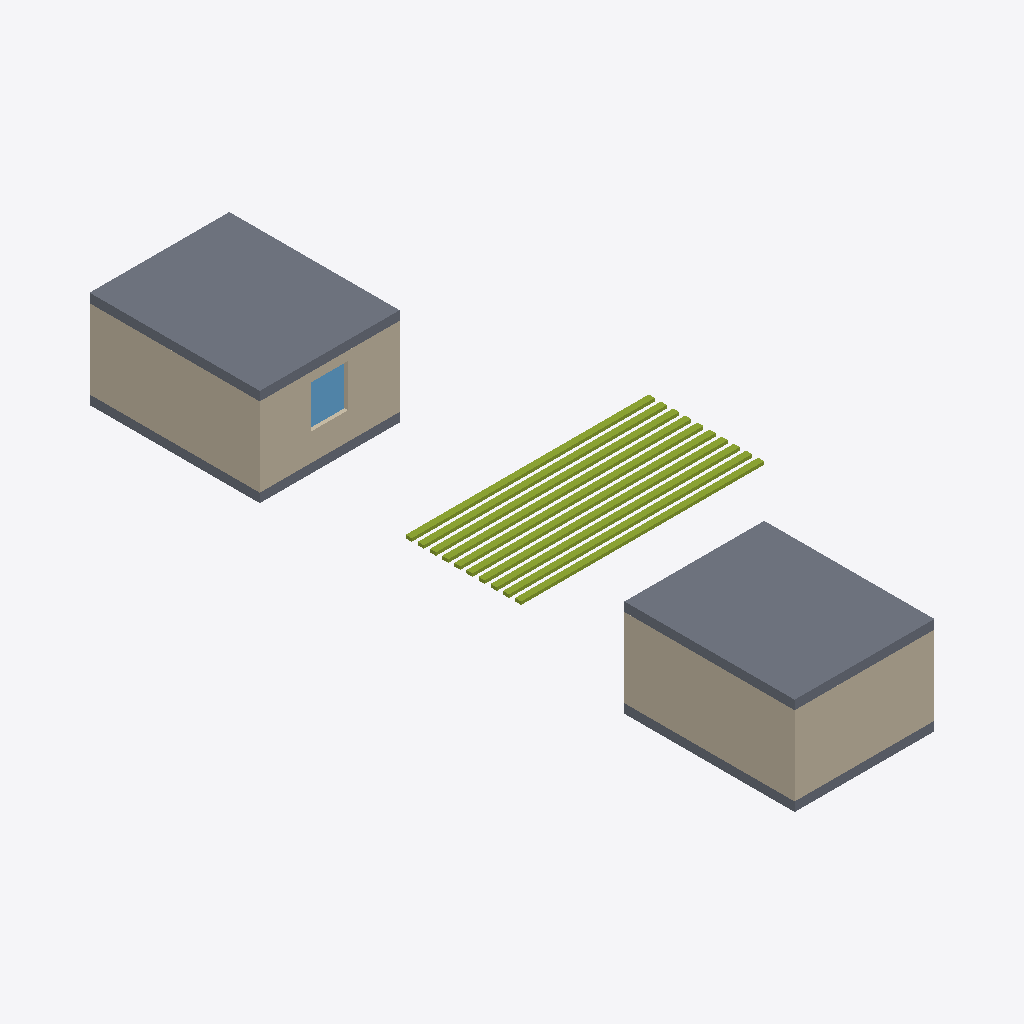
Isometric view of an IFC building model (IFC-SPF (STEP), schema IFC4, length unit metre), seen from the south-west, elements coloured by IFC class: 10 members (olive), 9 walls (beige), 4 slabs (grey), 1 window (light blue).
Extent 8.0 m × 23.2 m × 3.2 m (x, y, z). Elements (30): 14 IfcWall, 10 IfcMember, 4 IfcSlab, 2 IfcWindow.

HEADER;
FILE_DESCRIPTION(('ViewDefinition[DesignTransferView]'),'2;1');
FILE_NAME('/dev/null','2026-09-29T15:26:29+00:00',(''),(''),'IfcOpenShell 0.9.0','IfcOpenShell 0.9.0','Nobody');
FILE_SCHEMA(('IFC4'));
ENDSEC;
DATA;
#1=IFCPROJECT('1n82783b5SBQIJdNAq8KNY',$,'SightLine test',$,$,$,$,(#8),#3);
#10=IFCSITE('1P5TuoBqXRUek_B4DYwLd_',$,'Site',$,$,$,$,$,$,$,$,$,$,$);
#12=IFCBUILDING('2j_41hoVTHsweZ4reSGJ5f',$,'Building 1',$,$,$,$,$,$,$,$,$);
#260=IFCBUILDING('3AiZ1ToIbK6A5rYgRCwMPF',$,'Building 2',$,$,$,$,$,$,$,$,$);
#14=IFCBUILDINGSTOREY('36MWZRCGzMQu85H$1XV2lM',$,'Building 1 ground',$,$,$,$,$,$,$);
#261=IFCBUILDINGSTOREY('1r_gz5MYjPAOXxkDFhYgYv',$,'Building 2 ground',$,$,$,$,$,$,$);
#193=IFCSLAB('2CYjywXBLVIvSnP6j68y16',$,'Roof',$,$,#214,#204,$,$);
#440=IFCSLAB('2qN3DU9FPKQxMhhZiYJ_fp',$,'Roof',$,$,#461,#451,$,$);
#127=IFCWALL('2wgmAb0bfTwwCLjbn8lwRo',$,'Side wall L',$,$,#148,#138,$,$);
#374=IFCWALL('1xfNN8fqzSePLSgA7qpuOc',$,'Side wall L',$,$,#395,#385,$,$);
#105=IFCWALL('2sQ4Uuh7nHFAfCnFgZsGJZ',$,'Back wall',$,$,#126,#116,$,$);
#286=IFCWALL('1e4QMq0MvRswtOM2Th9bmn',$,'Front wall right',$,$,#307,#297,$,$);
#263=IFCWALL('0l_fvxDz1PZxHITCUjF0g7',$,'Front wall left',$,$,#285,#274,$,$);
#171=IFCSLAB('2W85ySDRLPvR0mSzkhtoe0',$,'Floor',$,$,#192,#182,$,$);
#418=IFCSLAB('2pc2wRS_nIZPHVxs1NcCKU',$,'Floor',$,$,#439,#429,$,$);
#595=IFCMEMBER('2X9CYddDbG5gzU9sXglnQ6',$,'Pergola slat 5',$,$,#616,#606,$,$);
#529=IFCMEMBER('1yBcaBmBPTP908FX9WdVDh',$,'Pergola slat 2',$,$,#550,#540,$,$);
#551=IFCMEMBER('0Vof1FWOXMzfa_fRbm7E40',$,'Pergola slat 3',$,$,#572,#562,$,$);
#573=IFCMEMBER('1f2cGL28fVvxfR4JglyaEx',$,'Pergola slat 4',$,$,#594,#584,$,$);
#639=IFCMEMBER('2H9uJpg51Sa8xecUn0$BfX',$,'Pergola slat 7',$,$,#660,#650,$,$);
#617=IFCMEMBER('3enq5vC5bLkfvrUl5tTW2R',$,'Pergola slat 6',$,$,#638,#628,$,$);
#661=IFCMEMBER('0UkaJyi$rRwQ6zMqRHpQYA',$,'Pergola slat 8',$,$,#682,#672,$,$);
#683=IFCMEMBER('0H5Gx8GdXH4BUCi$m_YeUQ',$,'Pergola slat 9',$,$,#704,#694,$,$);
#705=IFCMEMBER('22wuq1zefIkOg9cIwTc3sk',$,'Pergola slat 10',$,$,#726,#716,$,$);
#507=IFCMEMBER('2DxGANyhzIYOdlWgUS9NgO',$,'Pergola slat 1',$,$,#528,#518,$,$);
#462=IFCWINDOW('3GlwKfn0HO9w_ps1GWXCXO',$,'Window 2',$,$,#483,#473,$,$,$,$,$,$);
#308=IFCWALL('1JDRMm8uHOr9m7abrCCfVW',$,'Front wall below',$,$,#329,#319,$,$);
#396=IFCWALL('1HKVmig41IIv9pomW3ATos',$,'Side wall R',$,$,#417,#407,$,$);
#149=IFCWALL('2JXtpeUJPOhemxBmbwVgEy',$,'Side wall R',$,$,#170,#160,$,$);
#330=IFCWALL('0_VZNcQ2zG69FFhRo0tJHy',$,'Front wall above',$,$,#351,#341,$,$);
ENDSEC;
